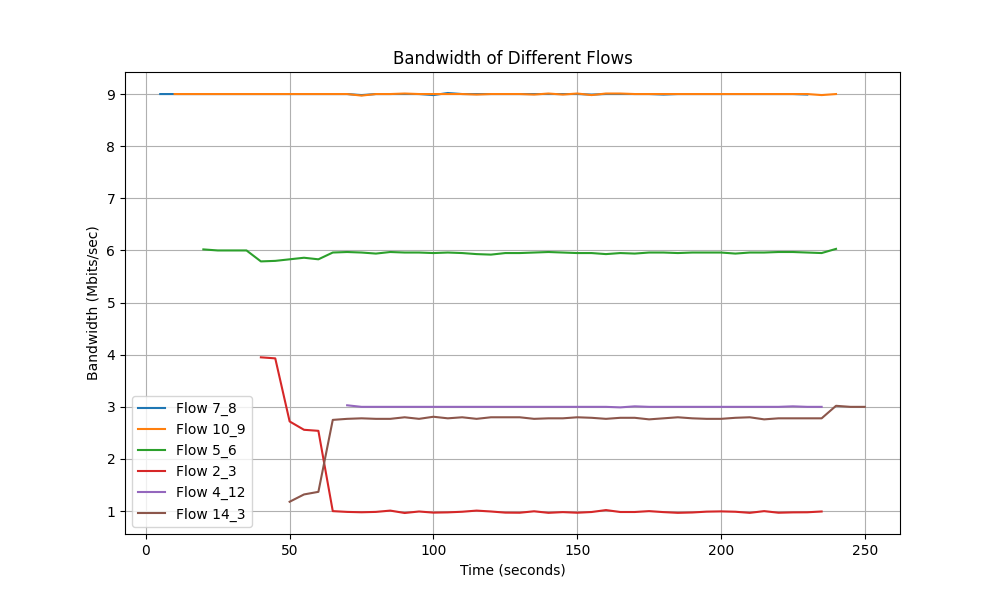

Data behind this chart, as committed beside it:
Time, Flow 7_8 Bandwidth, Flow 10_9 Bandwidth, Flow 5_6 Bandwidth, Flow 2_3 Bandwidth, Flow 4_12 Bandwidth, Flow 14_3 Bandwidth
5.0, 9.0, 0.0, 0.0, 0.0, 0.0, 0.0
10.0, 9.0, 9.0, 0.0, 0.0, 0.0, 0.0
15.0, 9.0, 9.0, 0.0, 0.0, 0.0, 0.0
20.0, 9.0, 9.0, 6.02, 0.0, 0.0, 0.0
25.0, 9.0, 9.0, 6.0, 0.0, 0.0, 0.0
30.0, 9.0, 9.0, 6.0, 0.0, 0.0, 0.0
35.0, 9.0, 9.0, 6.0, 0.0, 0.0, 0.0
40.0, 9.0, 9.0, 5.79, 3.95, 0.0, 0.0
45.0, 9.0, 9.0, 5.8, 3.93, 0.0, 0.0
50.0, 9.0, 9.0, 5.83, 2.72, 0.0, 1.18
55.0, 9.0, 9.0, 5.86, 2.56, 0.0, 1.32
60.0, 9.0, 9.0, 5.83, 2.54, 0.0, 1.37
65.0, 9.0, 9.0, 5.96, 1.0, 0.0, 2.75
70.0, 9.0, 9.0, 5.97, 0.985, 3.03, 2.77
75.0, 8.98, 8.97, 5.96, 0.978, 3.0, 2.78
80.0, 9.0, 9.0, 5.94, 0.985, 3.0, 2.77
85.0, 9.0, 9.0, 5.97, 1.01, 3.0, 2.77
90.0, 9.0, 9.01, 5.96, 0.964, 3.0, 2.8
95.0, 9.0, 9.0, 5.96, 0.993, 3.0, 2.77
100.0, 8.98, 9.0, 5.95, 0.971, 3.0, 2.81
105.0, 9.02, 9.0, 5.96, 0.976, 3.0, 2.78
110.0, 9.0, 9.0, 5.95, 0.988, 3.0, 2.8
115.0, 9.0, 8.99, 5.93, 1.01, 3.0, 2.77
120.0, 9.0, 9.0, 5.92, 0.993, 3.0, 2.8
125.0, 9.0, 9.0, 5.95, 0.971, 3.0, 2.8
130.0, 9.0, 9.0, 5.95, 0.969, 3.0, 2.8
135.0, 9.0, 8.99, 5.96, 0.997, 3.0, 2.77
140.0, 9.0, 9.01, 5.97, 0.967, 3.0, 2.78
145.0, 9.0, 8.99, 5.96, 0.981, 3.0, 2.78
150.0, 9.0, 9.01, 5.95, 0.969, 3.0, 2.8
155.0, 8.99, 8.98, 5.95, 0.983, 3.0, 2.79
160.0, 9.0, 9.01, 5.93, 1.02, 3.0, 2.77
165.0, 9.0, 9.01, 5.95, 0.983, 2.99, 2.79
170.0, 9.0, 9.0, 5.94, 0.983, 3.01, 2.79
175.0, 9.0, 9.0, 5.96, 1.0, 3.0, 2.76
180.0, 8.99, 9.0, 5.96, 0.981, 3.0, 2.78
185.0, 9.0, 9.0, 5.95, 0.967, 3.0, 2.8
190.0, 9.0, 9.0, 5.96, 0.974, 3.0, 2.78
195.0, 9.0, 9.0, 5.96, 0.99, 3.0, 2.77
200.0, 9.0, 9.0, 5.96, 0.995, 3.0, 2.77
205.0, 9.0, 9.0, 5.94, 0.988, 3.0, 2.79
210.0, 9.0, 9.0, 5.96, 0.967, 3.0, 2.8
215.0, 9.0, 9.0, 5.96, 1.0, 3.0, 2.76
220.0, 9.0, 9.0, 5.97, 0.969, 3.0, 2.78
225.0, 9.0, 9.0, 5.97, 0.976, 3.01, 2.78
230.0, 8.99, 9.0, 5.96, 0.978, 3.0, 2.78
235.0, 0.0, 8.98, 5.95, 0.993, 3.0, 2.78
240.0, 0.0, 9.0, 6.03, 0.0, 0.0, 3.02
245.0, 0.0, 0.0, 0.0, 0.0, 0.0, 3.0
250.0, 0.0, 0.0, 0.0, 0.0, 0.0, 3.0
